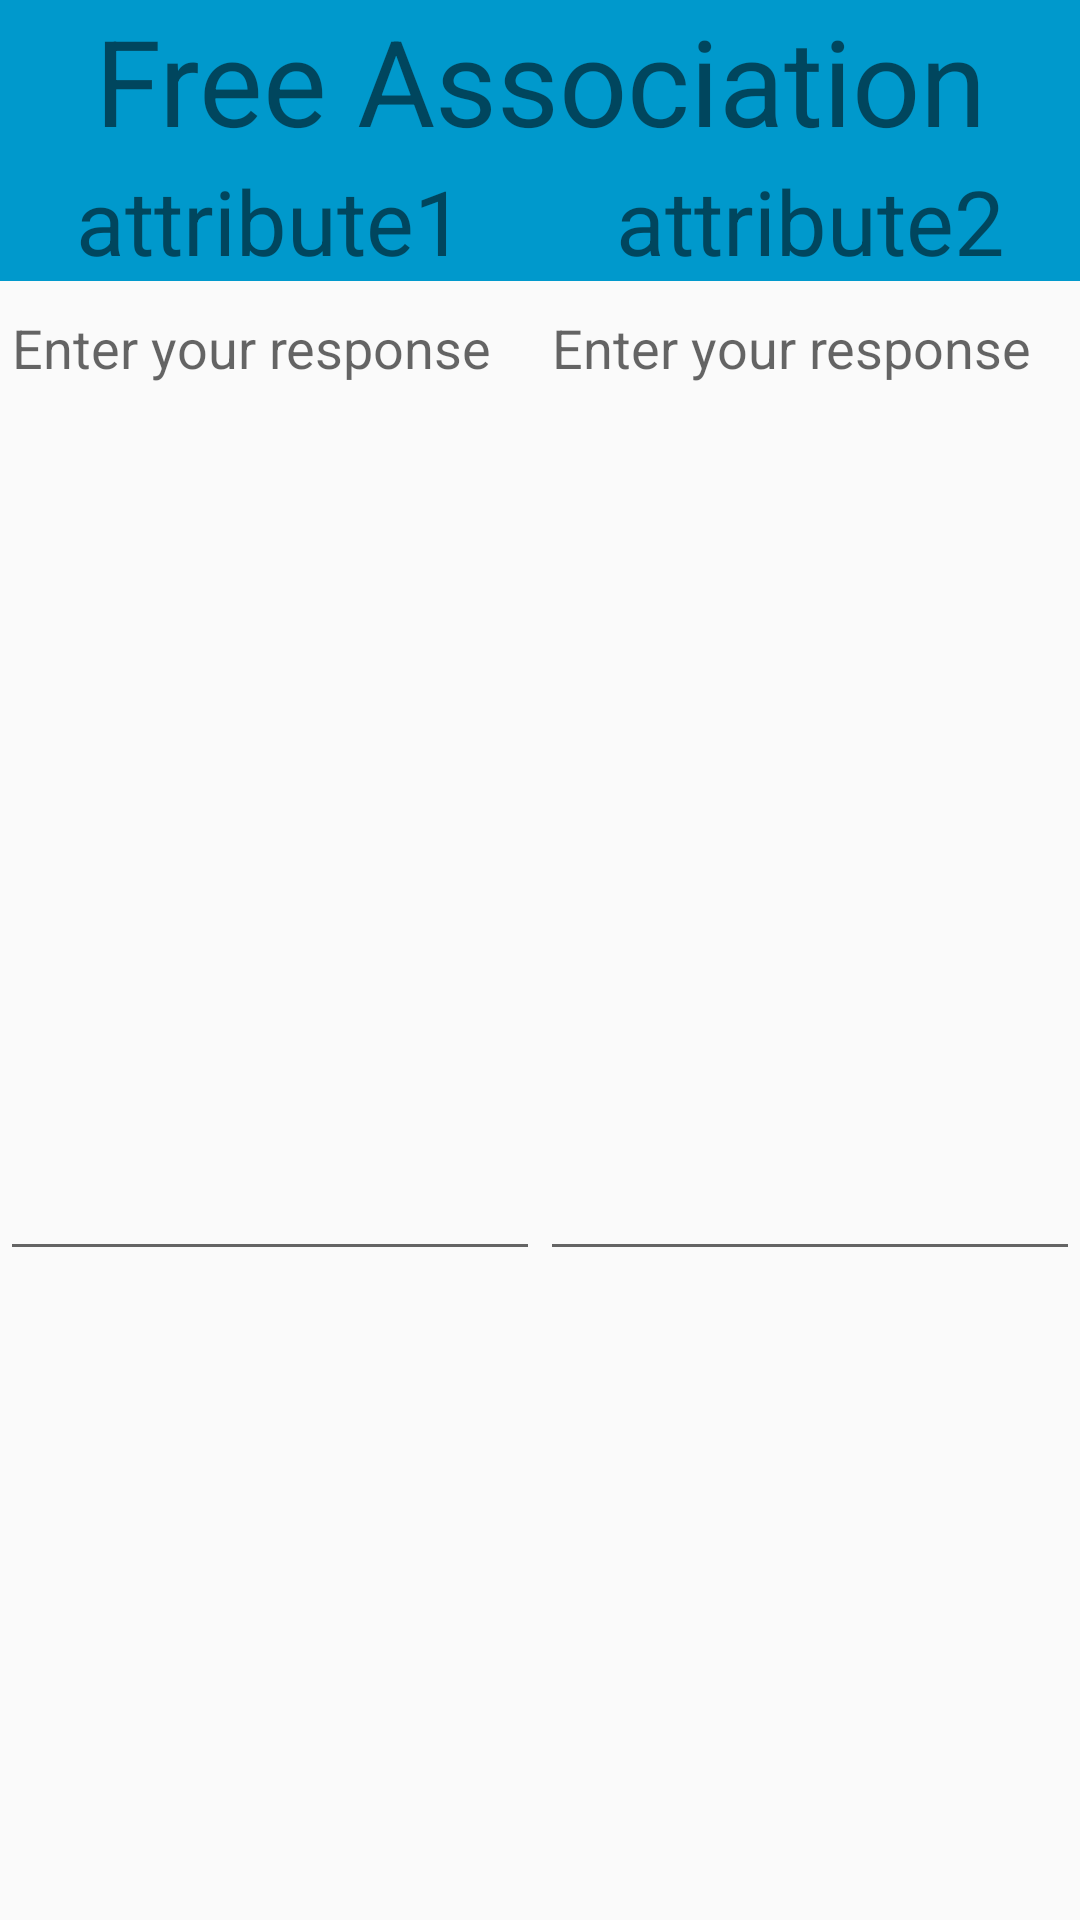

Reconstruct the res/layout file that produces this screen, plus the resources it refers to.
<!-- AndroidManifest.xml: application theme LoginTheme -->
<!-- res/layout/popup_free.xml -->
<?xml version="1.0" encoding="utf-8"?>
<RelativeLayout xmlns:android="http://schemas.android.com/apk/res/android"
    xmlns:tools="http://schemas.android.com/tools"
    android:layout_width="match_parent"
    android:layout_height="match_parent">

    <TableLayout
        android:layout_width="match_parent"
        android:id="@+id/table"
        android:layout_height="wrap_content">

        <TableRow
            android:id="@+id/row1"
            android:layout_height="wrap_content"
            android:layout_width="match_parent">

            <TextView
                android:text="Free Association"
                android:textSize="40dp"
                android:layout_weight="1"
                android:layout_width="match_parent"
                android:layout_height="wrap_content"
                android:textAlignment="center"
                android:background="@android:color/holo_blue_dark"/>

        </TableRow>
    </TableLayout>

    <TableLayout
        android:layout_width="match_parent"
        android:layout_height="wrap_content"
        android:layout_below="@+id/table"
        android:id="@+id/tableLayout">

        <TableRow
            android:id="@+id/row2"
            android:layout_height="wrap_content"
            android:layout_width="match_parent">

            <LinearLayout
                android:layout_width="match_parent"
                android:layout_height="wrap_content"
                android:orientation="horizontal"
                android:layout_weight="1"
                android:background="@android:color/holo_blue_dark" >
                <TextView
                    android:id="@+id/attribute1"
                    android:text="attribute1"
                    android:layout_width="0dp"
                    android:layout_height="wrap_content"
                    android:layout_weight="1"
                    android:textSize="30sp"
                    android:layout_gravity="center_horizontal"
                    android:textAlignment="center" />

                <TextView
                    android:id="@+id/attribute2"
                    android:layout_width="0dp"
                    android:layout_height="wrap_content"
                    android:layout_weight="1"
                    android:textSize="30sp"
                    android:textAlignment="center"
                    android:layout_gravity="center_vertical"
                    android:text="attribute2"/>
            </LinearLayout>

        </TableRow>

        <TableRow
            android:id="@+id/row3"
            android:layout_height="wrap_content"
            android:layout_width="match_parent">

            <EditText
                android:id="@+id/editAttr1"
                android:layout_width="0dp"
                android:layout_height="330dp"
                android:inputType="textMultiLine|textCapSentences"
                android:maxLines="10"
                android:maxLength="2000"
                android:layout_weight="1"
                android:gravity="top|left"
                android:hint="Enter your response"
                android:scrollHorizontally="false"
                tools:text="Brainstorm and enter"/>

            <EditText
                android:id="@+id/editAttr2"
                android:layout_width="0dp"
                android:layout_height="330dp"
                android:inputType="textMultiLine|textCapSentences"
                android:maxLines="10"
                android:maxLength="2000"
                android:layout_weight="1"
                android:gravity="top|left"
                android:hint="Enter your response"
                android:scrollHorizontally="false"
                tools:text="Brainstorm and enter"/>

        </TableRow>


    </TableLayout>

</RelativeLayout>
<!-- resources referenced by this layout -->
<resources>
  <style name="LoginTheme" parent="Theme.AppCompat.Light.NoActionBar">
          
          <item name="colorPrimary">@color/colorPrimary</item>
          <item name="colorPrimaryDark">@color/colorPrimaryDark</item>
          <item name="colorAccent">@color/colorAccent</item>
          <item name="android:windowContentTransitions">true</item>
      </style>
  <color name="colorPrimary">#3F51B5</color>
  <color name="colorPrimaryDark">#303F9F</color>
  <color name="colorAccent">#FF4081</color>
</resources>
